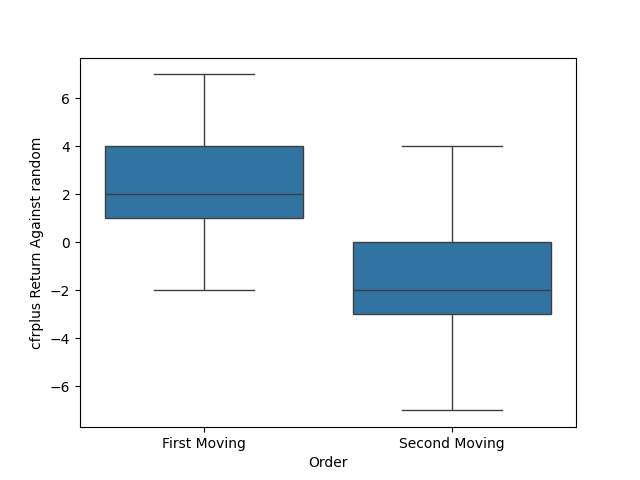

The table this chart was drawn from, first rows:
, cfrplus Return Against random, Order
0, 2.0, First Moving
1, 6.0, First Moving
2, 2.0, First Moving
3, 4.0, First Moving
4, 2.0, First Moving
5, 2.0, First Moving
6, 1.0, First Moving
7, 2.0, First Moving
8, 0.0, First Moving
9, 2.0, First Moving
10, 3.0, First Moving
11, 4.0, First Moving
12, 0.0, First Moving
13, 2.0, First Moving
14, 6.0, First Moving
15, 4.0, First Moving
16, 7.0, First Moving
17, 7.0, First Moving
18, 6.0, First Moving
19, -2.0, First Moving
20, 4.0, First Moving
21, 3.0, First Moving
22, 6.0, First Moving
23, 0.0, First Moving
24, 2.0, First Moving
25, 2.0, First Moving
26, 0.0, First Moving
27, 6.0, First Moving
28, 6.0, First Moving
29, 3.0, First Moving
30, 2.0, First Moving
31, 4.0, First Moving
32, 3.0, First Moving
33, 2.0, First Moving
34, 3.0, First Moving
35, 0.0, First Moving
36, 2.0, First Moving
37, 2.0, First Moving
38, 4.0, First Moving
39, 3.0, First Moving
40, 2.0, First Moving
41, -2.0, First Moving
42, -2.0, First Moving
43, 0.0, First Moving
44, 3.0, First Moving
45, 3.0, First Moving
46, 2.0, First Moving
47, 2.0, First Moving
48, 6.0, First Moving
49, 2.0, First Moving
50, 2.0, First Moving
51, 4.0, First Moving
52, 1.0, First Moving
53, 3.0, First Moving
54, 4.0, First Moving
55, 4.0, First Moving
56, 0.0, First Moving
57, 0.0, First Moving
58, 0.0, First Moving
59, 6.0, First Moving
... 17,940 more rows
